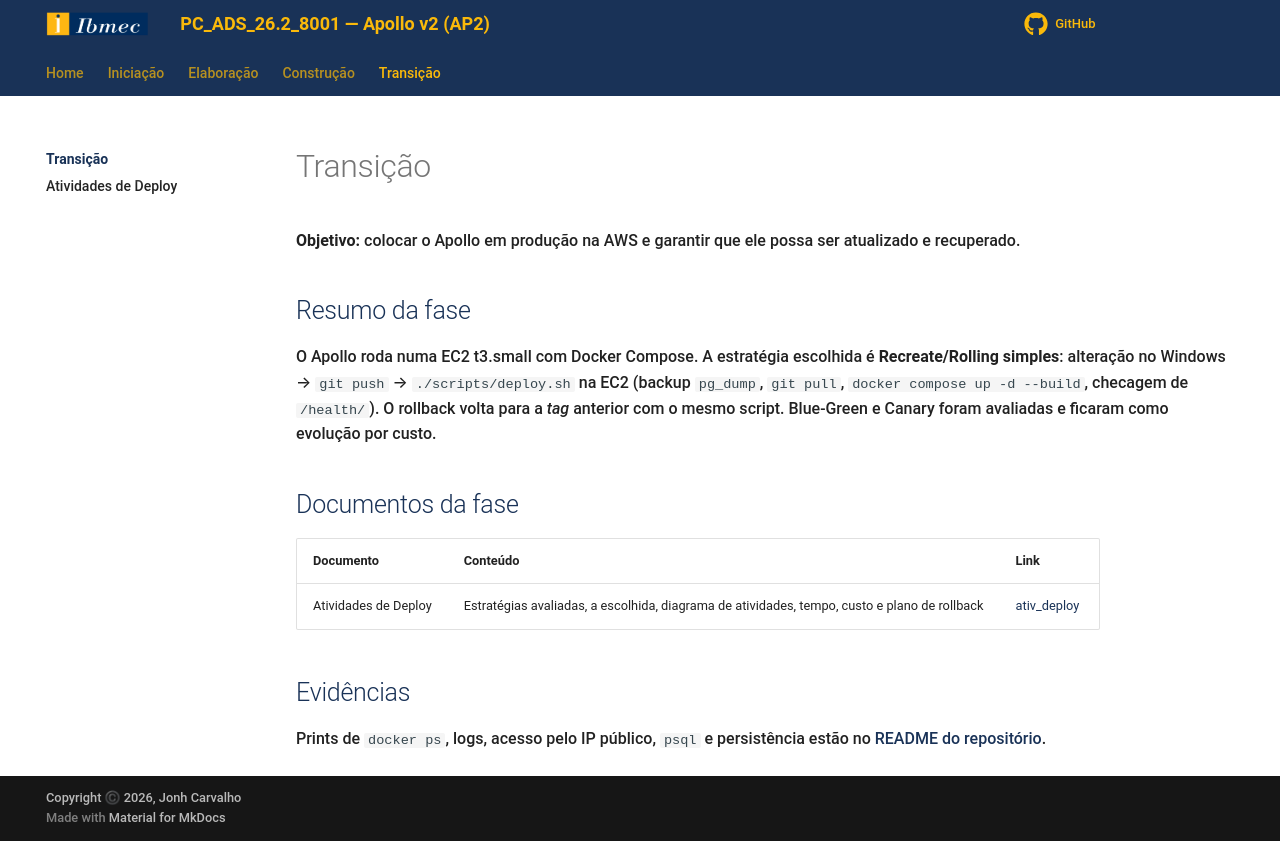

repository: Projetos-de-Extensao/PC_ADS_26.2_8001_III · page: Transicao/index.html · generator: mkdocs

# Transição

**Objetivo:** colocar o Apollo em produção na AWS e garantir que ele possa ser atualizado e recuperado.

## Resumo da fase

O Apollo roda numa EC2 t3.small com Docker Compose. A estratégia escolhida é **Recreate/Rolling simples**: alteração no Windows → `git push` → `./scripts/deploy.sh` na EC2 (backup `pg_dump`, `git pull`, `docker compose up -d --build`, checagem de `/health/`). O rollback volta para a *tag* anterior com o mesmo script. Blue-Green e Canary foram avaliadas e ficaram como evolução por custo.

## Documentos da fase

| **Documento** | **Conteúdo** | **Link** |
| --- | --- | --- |
| Atividades de Deploy | Estratégias avaliadas, a escolhida, diagrama de atividades, tempo, custo e plano de rollback | [ativ_deploy](ativ_deploy.md) |

## Evidências

Prints de `docker ps`, logs, acesso pelo IP público, `psql` e persistência estão no [README do repositório](https://github.com/Projetos-de-Extensao/PC_ADS_26.2_8001_III#evid%C3%AAncias-do-deploy-b8).
